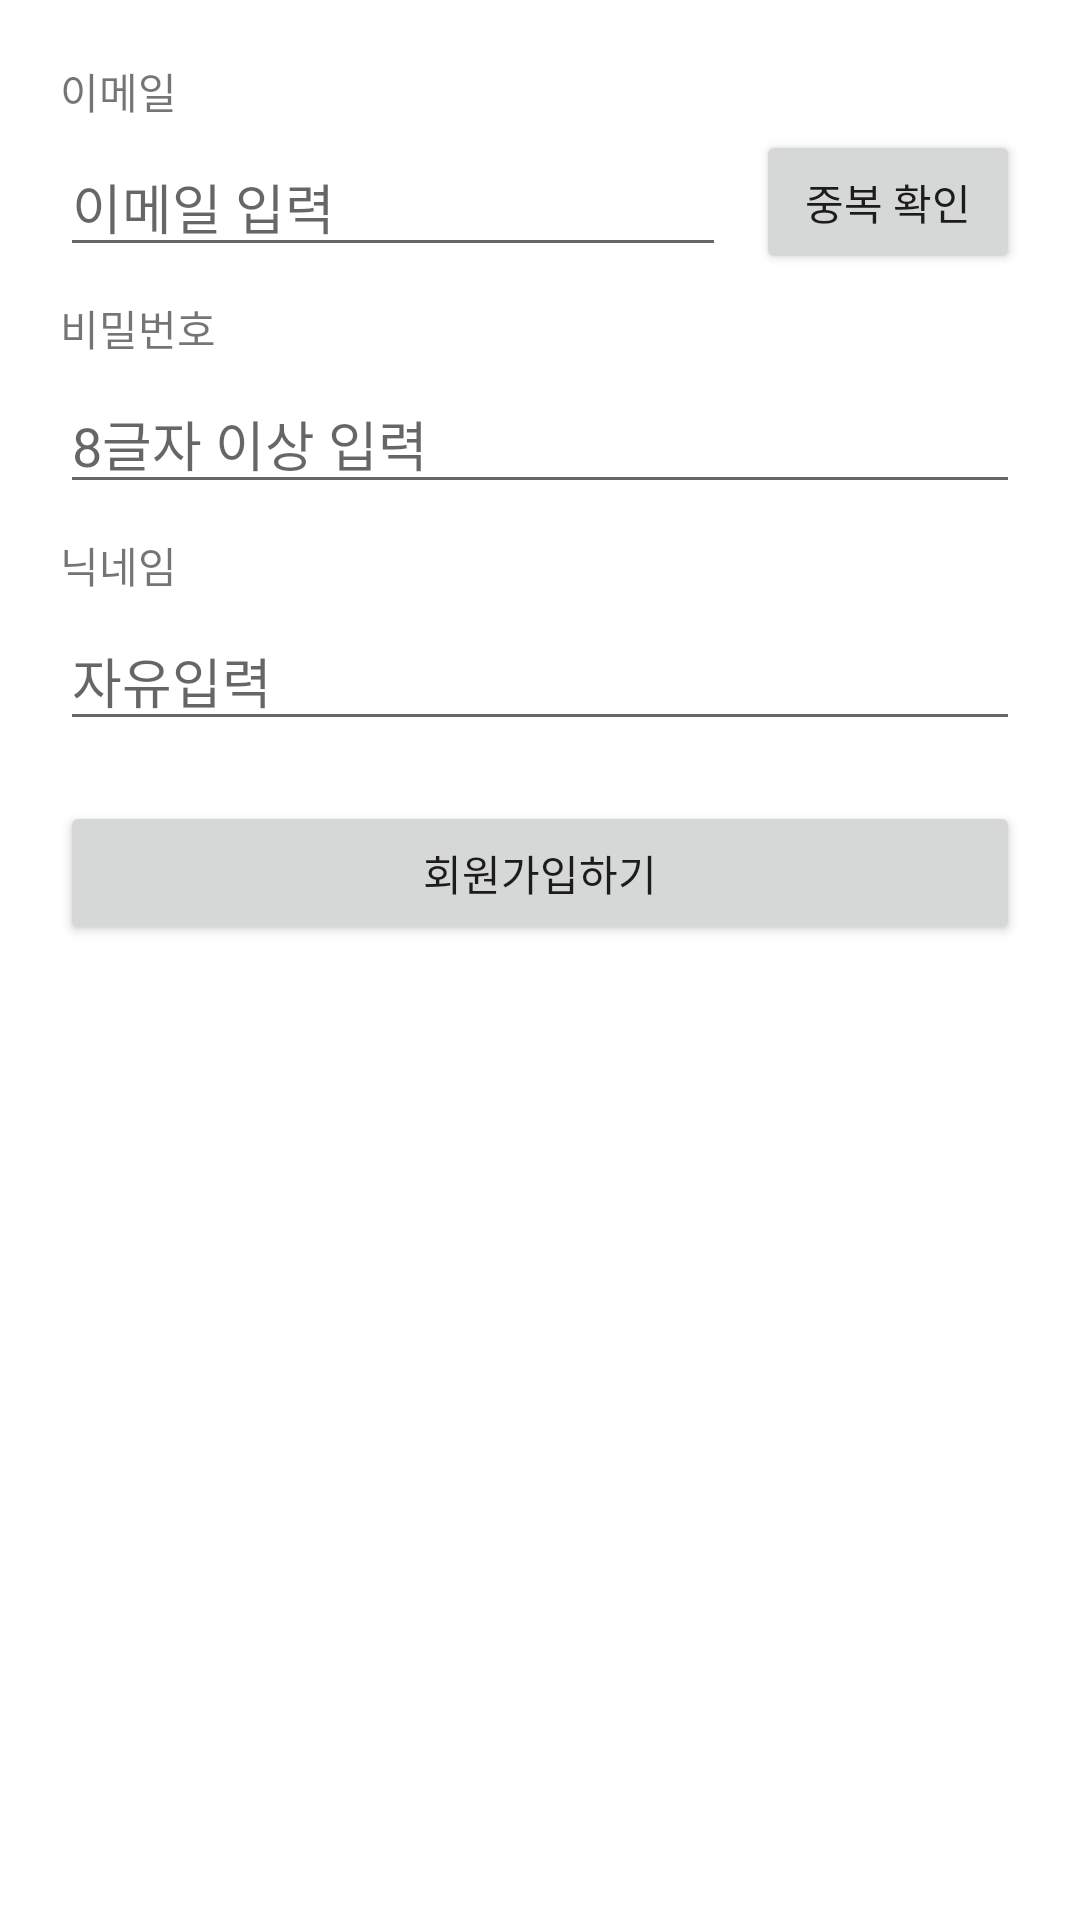

Layout XML and referenced resources for this Android screen:
<!-- AndroidManifest.xml: application theme Theme.ReView_Keep_The_Time -->
<!-- res/layout/activity_sign_up.xml -->
<?xml version="1.0" encoding="utf-8"?>
<layout xmlns:android="http://schemas.android.com/apk/res/android"
    xmlns:app="http://schemas.android.com/apk/res-auto"
    xmlns:tools="http://schemas.android.com/tools"
    tools:context=".activities.sign_in_sign_up.SignUpActivity">

    <androidx.constraintlayout.widget.ConstraintLayout
        android:layout_width="match_parent"
        android:layout_height="match_parent"
        android:orientation="vertical"
        android:padding="20dp">

        <TextView
            android:id="@+id/txtEmail"
            android:layout_width="wrap_content"
            android:layout_height="wrap_content"
            android:text="@string/txt_email"
            app:layout_constraintTop_toTopOf="parent"
            app:layout_constraintStart_toStartOf="parent"
            app:layout_constraintEnd_toEndOf="parent"
            app:layout_constraintHorizontal_bias="0"/>

        <EditText
            android:id="@+id/inputEmailEditText"
            android:layout_width="0dp"
            android:layout_height="wrap_content"
            android:hint="@string/hint_input_email"
            android:layout_marginTop="5dp"
            app:layout_constraintTop_toBottomOf="@id/txtEmail"
            app:layout_constraintEnd_toStartOf="@id/btnEmailCheck"
            app:layout_constraintHorizontal_chainStyle="packed"
            app:layout_constraintStart_toStartOf="parent" />

        <Button
            android:id="@+id/btnEmailCheck"
            android:layout_width="wrap_content"
            android:layout_height="wrap_content"
            android:text="@string/txt_duplicate_check"
            android:layout_marginStart="10dp"
            app:layout_constraintStart_toEndOf="@id/inputEmailEditText"
            app:layout_constraintTop_toTopOf="@id/inputEmailEditText"
            app:layout_constraintBottom_toBottomOf="@id/inputEmailEditText"
            app:layout_constraintEnd_toEndOf="parent"/>

        <TextView
            android:id="@+id/txtPassword"
            android:layout_width="wrap_content"
            android:layout_height="wrap_content"
            android:text="비밀번호"
            android:layout_marginTop="10dp"
            app:layout_constraintStart_toStartOf="parent"
            app:layout_constraintTop_toBottomOf="@id/inputEmailEditText"/>

        <EditText
            android:id="@+id/inputPasswordEditText"
            android:layout_width="0dp"
            android:layout_height="wrap_content"
            android:hint="8글자 이상 입력"
            android:layout_marginTop="5dp"
            app:layout_constraintStart_toStartOf="parent"
            app:layout_constraintEnd_toEndOf="parent"
            app:layout_constraintTop_toBottomOf="@id/txtPassword"/>

        <TextView
            android:id="@+id/txtNickname"
            android:layout_width="wrap_content"
            android:layout_height="wrap_content"
            android:text="닉네임"
            android:layout_marginTop="10dp"
            app:layout_constraintStart_toStartOf="parent"
            app:layout_constraintTop_toBottomOf="@id/inputPasswordEditText"/>

        <EditText
            android:id="@+id/inputNicknameEditText"
            android:layout_width="0dp"
            android:layout_height="wrap_content"
            android:hint="자유입력"
            android:layout_marginTop="5dp"
            app:layout_constraintStart_toStartOf="parent"
            app:layout_constraintEnd_toEndOf="parent"
            app:layout_constraintTop_toBottomOf="@id/txtNickname"/>

        <Button
            android:layout_width="0dp"
            android:layout_height="wrap_content"
            android:text="회원가입하기"
            app:layout_constraintTop_toBottomOf="@id/inputNicknameEditText"
            android:layout_marginTop="20dp"
            app:layout_constraintStart_toStartOf="parent"
            app:layout_constraintEnd_toEndOf="parent"/>

    </androidx.constraintlayout.widget.ConstraintLayout>

</layout>
<!-- resources referenced by this layout -->
<resources>
  <string name="hint_input_email">이메일 입력</string>
  <string name="txt_duplicate_check">중복 확인</string>
  <string name="txt_email">이메일</string>
  <style name="Theme.ReView_Keep_The_Time" parent="Theme.MaterialComponents.DayNight.DarkActionBar">
          
          <item name="colorPrimary">@color/purple_500</item>
          <item name="colorPrimaryVariant">@color/purple_700</item>
          <item name="colorOnPrimary">@color/white</item>
          
          <item name="colorSecondary">@color/teal_200</item>
          <item name="colorSecondaryVariant">@color/teal_700</item>
          <item name="colorOnSecondary">@color/black</item>
          
          <item name="android:statusBarColor" tools:targetApi="l">?attr/colorPrimaryVariant</item>
          
      </style>
  <color name="purple_500">#FF6200EE</color>
  <color name="purple_700">#FF3700B3</color>
  <color name="white">#FFFFFFFF</color>
  <color name="teal_200">#FF03DAC5</color>
  <color name="teal_700">#FF018786</color>
  <color name="black">#FF000000</color>
</resources>
